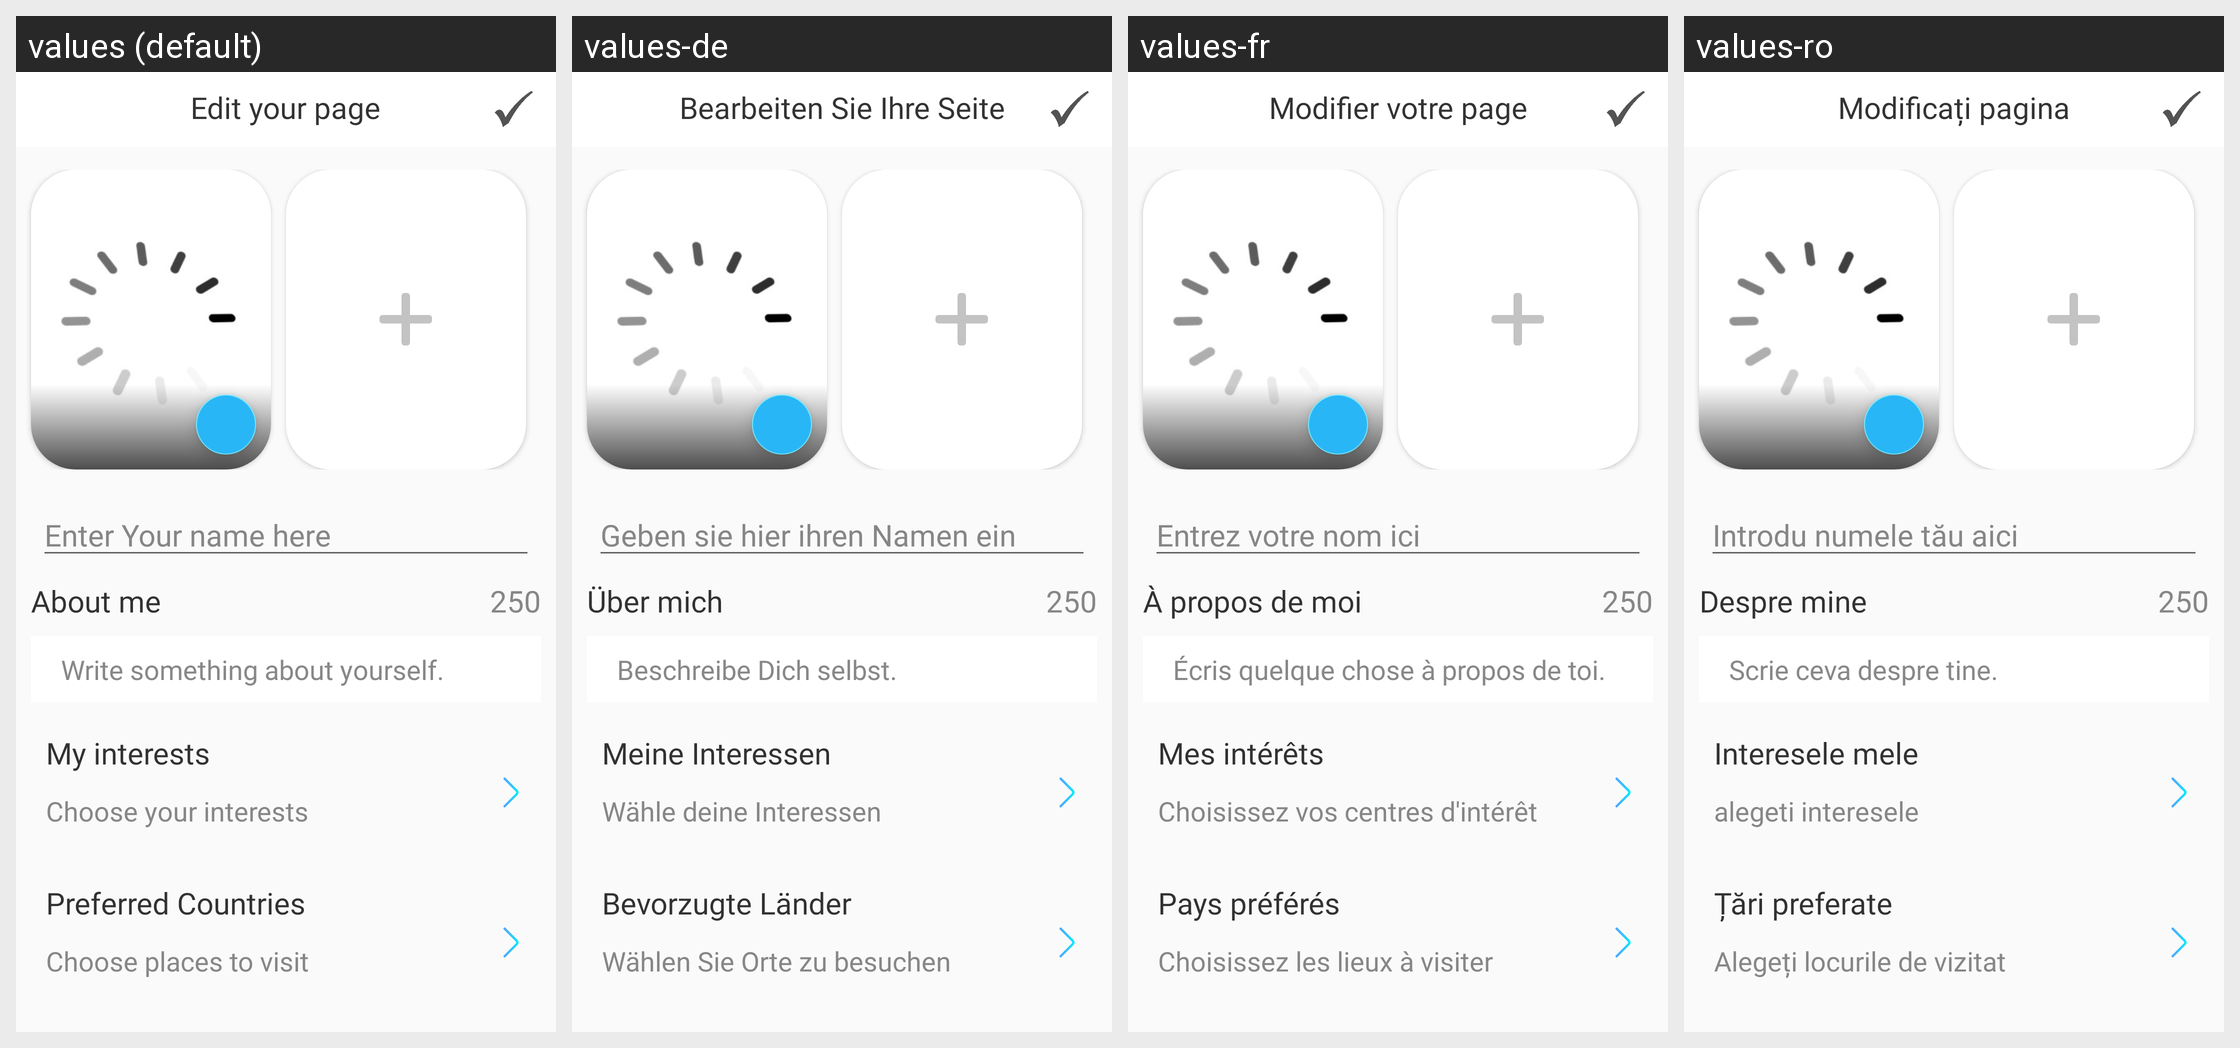

This grid shows one Android layout under several languages. Give, for every string resource on the screen, its name, the default text and each shown locale's text.
Android screen res/layout/edit_acc_page.xml rendered under 4 locales, left to right: values (default), values-de, values-fr, values-ro. Device: Nexus 5 (rendered at 1080×1920; each locale shown at half size, 540×960, under a caption strip naming it); theme AppTheme.
Other locales in the repository, not shown: values-ar, values-hi, values-it, values-ja, values-ko, values-ru, values-tl, values-tr, values-zh-rCN, values-zh-rTW.
Strings drawn on this screen, with the default value and each locale's value (text and hints the layout hard-codes, and strings that could not be matched under every locale, appear in the picture but are not listed):

edit
  values: Edit your page
  values-de: Bearbeiten Sie Ihre Seite
  values-fr: Modifier votre page
  values-ro: Modificați pagina

name
  values: Enter Your name here
  values-de: Geben sie hier ihren Namen ein
  values-fr: Entrez votre nom ici
  values-ro: Introdu numele tău aici

about
  values: About me
  values-de: Über mich
  values-fr: À propos de moi
  values-ro: Despre mine

w_somthing
  values: Write something about yourself.
  values-de: Beschreibe Dich selbst.
  values-fr: Écris quelque chose à propos de toi.
  values-ro: Scrie ceva despre tine.

interests
  values: My interests
  values-de: Meine Interessen
  values-fr: Mes intérêts
  values-ro: Interesele mele

ch_interests
  values: Choose your interests
  values-de: Wähle deine Interessen
  values-fr: Choisissez vos centres d'intérêt
  values-ro: alegeti interesele

id_125
  values: Preferred Countries
  values-de: Bevorzugte Länder
  values-fr: Pays préférés
  values-ro: Țări preferate

id_127
  values: Choose places to visit
  values-de: Wählen Sie Orte zu besuchen
  values-fr: Choisissez les lieux à visiter
  values-ro: Alegeți locurile de vizitat
